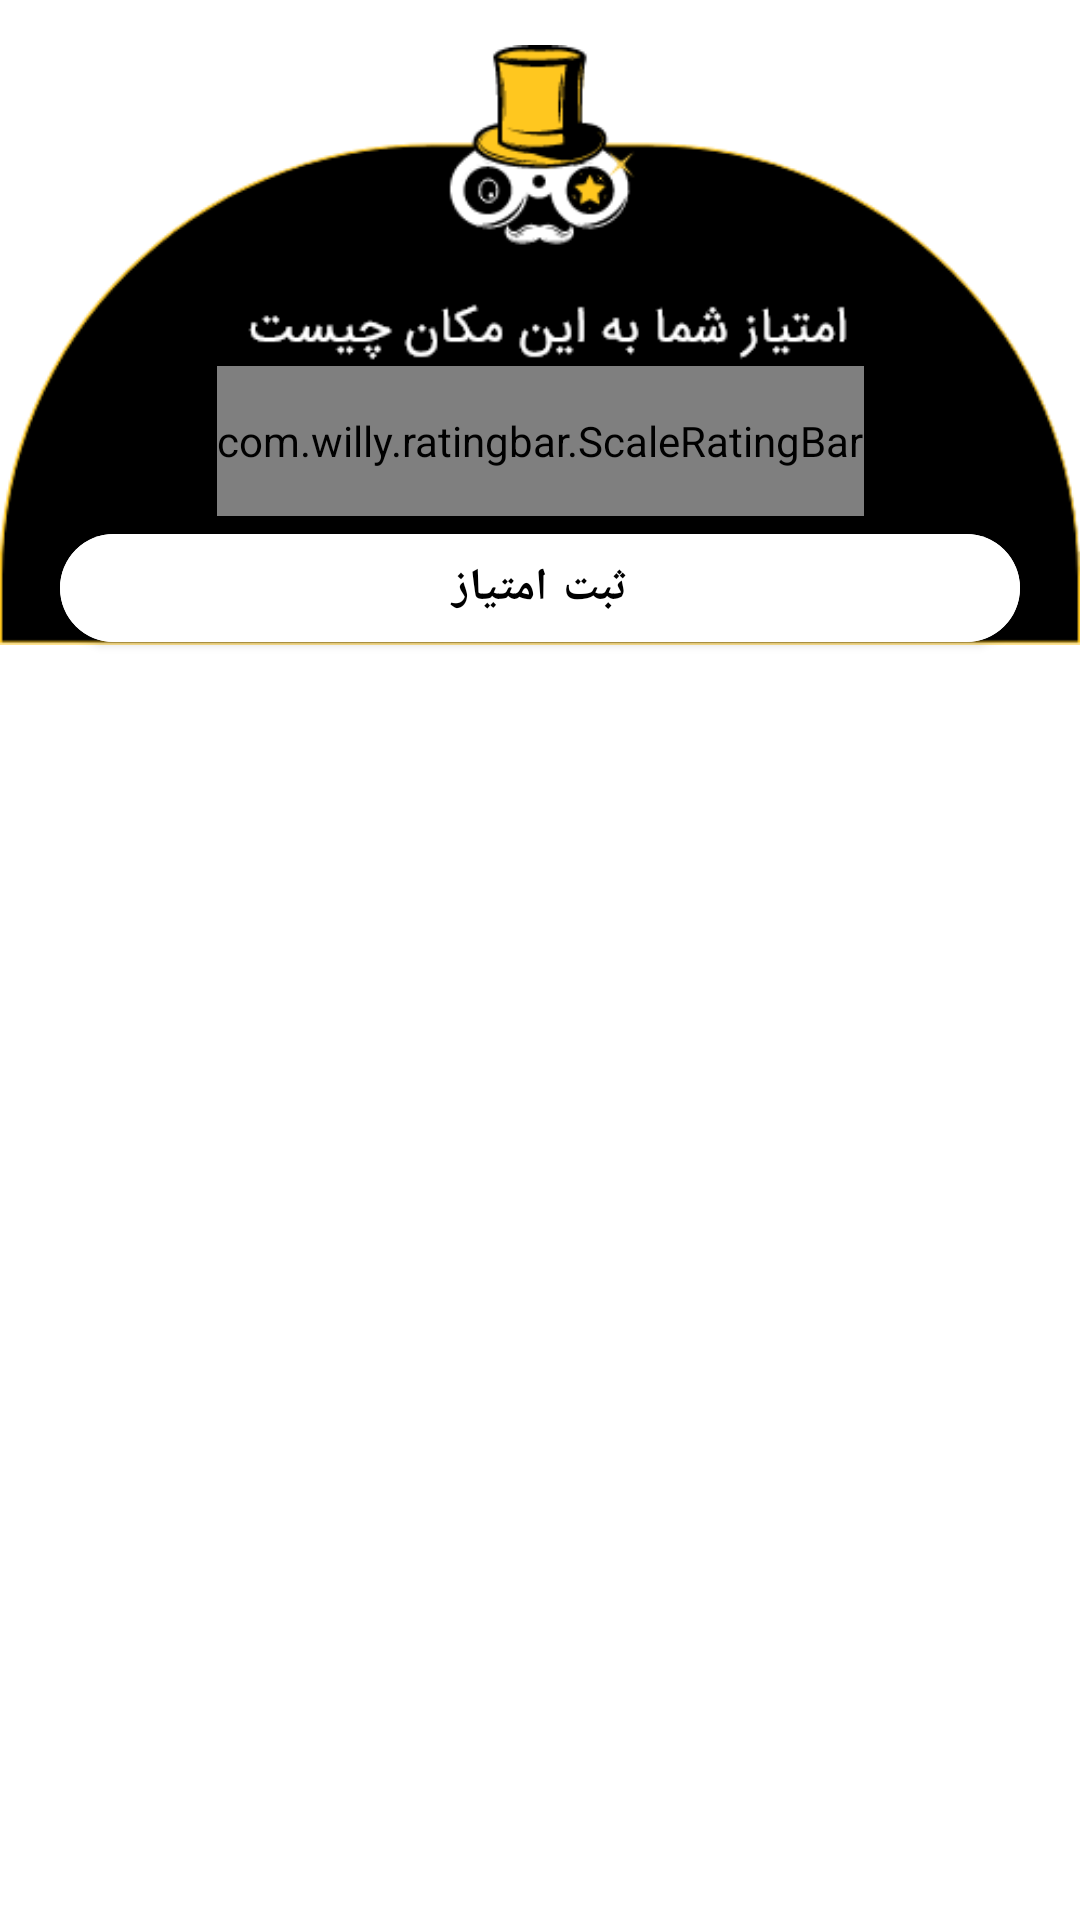

Android layout source for this screen:
<!-- AndroidManifest.xml: application theme Theme.HotelAbbasi -->
<!-- res/layout/buttomsheet_emtiyaz.xml -->
<?xml version="1.0" encoding="utf-8"?>
<androidx.constraintlayout.widget.ConstraintLayout xmlns:android="http://schemas.android.com/apk/res/android"
    xmlns:app="http://schemas.android.com/apk/res-auto"
    android:layout_width="match_parent"
    android:layout_height="wrap_content"
    android:background="@color/transparent">

    <ImageView
        android:id="@+id/imageView7"
        android:layout_width="match_parent"
        android:layout_height="230dp"
        android:background="@color/transparent"
        android:src="@drawable/bac_buttomsheet"
        app:layout_constraintEnd_toEndOf="parent"
        app:layout_constraintStart_toStartOf="parent"
        app:layout_constraintTop_toTopOf="parent" />

    <com.willy.ratingbar.ScaleRatingBar
        android:id="@+id/simpleRatingBar"
        android:layout_width="wrap_content"
        android:layout_height="50dp"
        app:layout_constraintBottom_toTopOf="@+id/BtnSubmit"
        app:layout_constraintEnd_toEndOf="@+id/BtnSubmit"
        app:layout_constraintStart_toStartOf="@+id/BtnSubmit"
        app:srb_clearRatingEnabled="true"
        app:srb_clickable="true"
        app:srb_drawableEmpty="@drawable/ic_emty_star_rate"
        app:srb_drawableFilled="@drawable/ic_full_star_rate"
        app:srb_isIndicator="false"
        app:srb_minimumStars="1"
        app:srb_numStars="5"
        app:srb_rating="2"
        app:srb_scrollable="true"
        app:srb_starHeight="30dp"
        app:srb_starPadding="15dp"
        app:srb_starWidth="30dp"
        app:srb_stepSize="1" />


    <com.google.android.material.button.MaterialButton
        android:id="@+id/BtnSubmit"
        android:layout_width="match_parent"
        android:layout_height="wrap_content"
        android:layout_marginStart="20dp"
        android:layout_marginEnd="20dp"
        android:layout_marginBottom="10dp"
        android:backgroundTint="@color/white"
        android:fontFamily="@font/iransans"
        android:text="ثبت امتیاز"
        android:textColor="@color/black"
        android:textSize="15sp"
        android:textStyle="bold"
        app:cornerRadius="20dp"
        app:layout_constraintBottom_toBottomOf="@+id/imageView7"
        app:layout_constraintEnd_toEndOf="parent"
        app:layout_constraintStart_toStartOf="parent" />

</androidx.constraintlayout.widget.ConstraintLayout>
<!-- resources referenced by this layout -->
<resources>
  <color name="black">#FF000000</color>
  <color name="white">#FFFFFFFF</color>
  <!-- drawable bac_buttomsheet: png bitmap (drawable, 19952 bytes) -->
  <!-- drawable ic_emty_star_rate (drawable) -->
  <vector xmlns:android="http://schemas.android.com/apk/res/android"
      android:width="24dp"
      android:height="24dp"
      android:autoMirrored="true"
      android:tint="#FCC156"
      android:viewportWidth="24"
      android:viewportHeight="24">
      <path
          android:fillColor="@android:color/white"
          android:pathData="M22,9.24l-7.19,-0.62L12,2 9.19,8.63 2,9.24l5.46,4.73L5.82,21 12,17.27 18.18,21l-1.63,-7.03L22,9.24zM12,15.4l-3.76,2.27 1,-4.28 -3.32,-2.88 4.38,-0.38L12,6.1l1.71,4.04 4.38,0.38 -3.32,2.88 1,4.28L12,15.4z" />
  </vector>
  <!-- drawable ic_full_star_rate (drawable) -->
  <vector xmlns:android="http://schemas.android.com/apk/res/android"
      android:width="24dp"
      android:height="24dp"
      android:autoMirrored="true"
      android:tint="#FCC156"
      android:viewportWidth="24"
      android:viewportHeight="24">
      <path
          android:fillColor="@android:color/white"
          android:pathData="M12,17.27L18.18,21l-1.64,-7.03L22,9.24l-7.19,-0.61L12,2 9.19,8.63 2,9.24l5.46,4.73L5.82,21z" />
  </vector>
  <style name="Theme.HotelAbbasi" parent="Theme.MaterialComponents.Light.NoActionBar">
          
          <item name="colorPrimary">@color/purple_500</item>
          <item name="colorPrimaryVariant">@color/purple_700</item>
          <item name="colorOnPrimary">@color/white</item>
          
          <item name="colorSecondary">@color/teal_200</item>
          <item name="colorSecondaryVariant">@color/teal_700</item>
          <item name="colorOnSecondary">@color/black</item>
          
          <item name="android:statusBarColor" tools:targetApi="l">@color/blue_web</item>
          
  
          <item name="bottomSheetDialogTheme">@style/AppBottomSheetDialogTheme</item>
  
      </style>
  <color name="purple_500">#FF6200EE</color>
  <color name="purple_700">#FF3700B3</color>
  <color name="teal_200">#FF03DAC5</color>
  <color name="teal_700">#FF018786</color>
  <color name="blue_web">#0076a3</color>
  <style name="AppBottomSheetDialogTheme" parent="Theme.Design.Light.BottomSheetDialog">
          <item name="bottomSheetStyle">@style/AppModalStyle</item>
      </style>
  <style name="AppModalStyle" parent="Widget.Design.BottomSheet.Modal">
          <item name="android:background">@drawable/bg_bottom_sheet_dialog_fragment</item>
      </style>
</resources>
